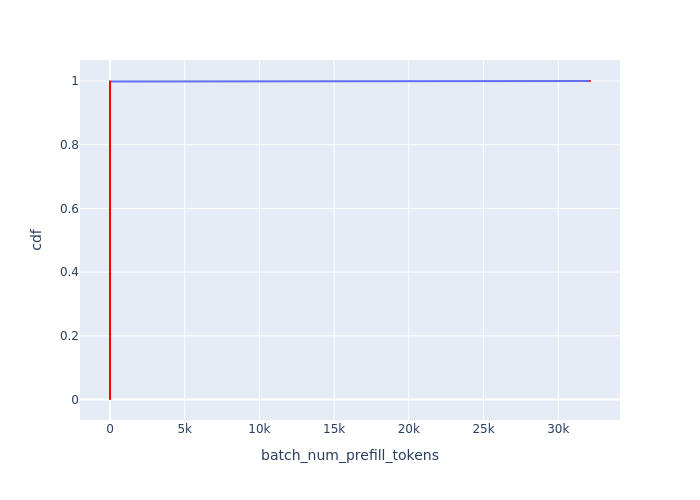

The table this chart was drawn from, first rows:
Batch Id, batch_num_prefill_tokens, cdf
1, 0, 0.001553
2, 0, 0.003106
3, 0, 0.004658
4, 0, 0.006211
5, 0, 0.007764
6, 0, 0.009317
7, 0, 0.01087
8, 0, 0.01242
9, 0, 0.01398
10, 0, 0.01553
11, 0, 0.01708
12, 0, 0.01863
13, 0, 0.02019
14, 0, 0.02174
15, 0, 0.02329
16, 0, 0.02484
17, 0, 0.0264
18, 0, 0.02795
19, 0, 0.0295
20, 0, 0.03106
21, 0, 0.03261
22, 0, 0.03416
23, 0, 0.03571
24, 0, 0.03727
25, 0, 0.03882
26, 0, 0.04037
27, 0, 0.04193
28, 0, 0.04348
29, 0, 0.04503
30, 0, 0.04658
31, 0, 0.04814
32, 0, 0.04969
33, 0, 0.05124
34, 0, 0.0528
35, 0, 0.05435
36, 0, 0.0559
37, 0, 0.05745
38, 0, 0.05901
39, 0, 0.06056
40, 0, 0.06211
41, 0, 0.06366
42, 0, 0.06522
43, 0, 0.06677
44, 0, 0.06832
45, 0, 0.06988
46, 0, 0.07143
47, 0, 0.07298
48, 0, 0.07453
49, 0, 0.07609
50, 0, 0.07764
51, 0, 0.07919
52, 0, 0.08075
53, 0, 0.0823
54, 0, 0.08385
55, 0, 0.0854
56, 0, 0.08696
57, 0, 0.08851
58, 0, 0.09006
59, 0, 0.09161
60, 0, 0.09317
... 584 more rows
